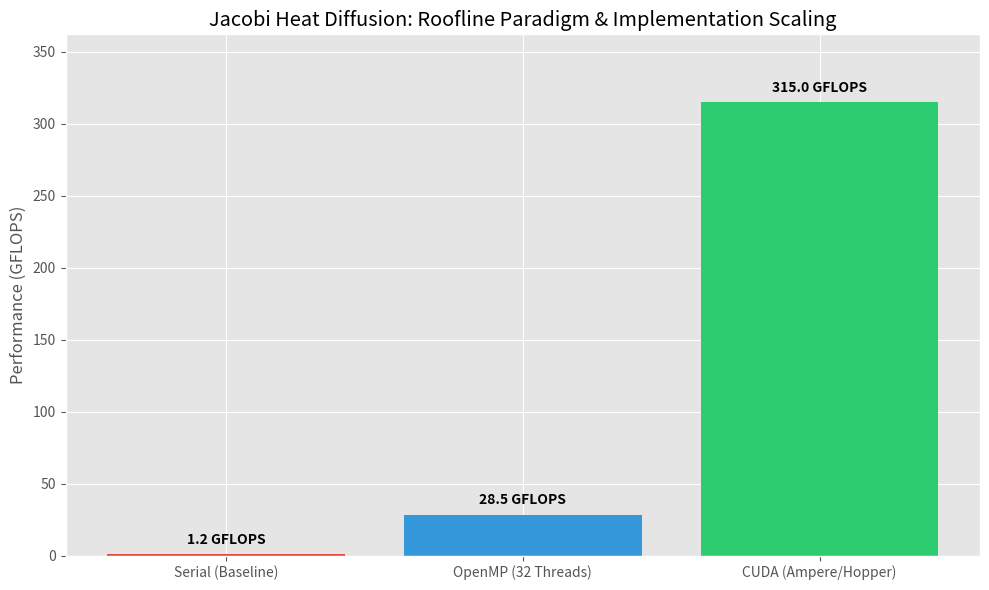

Reproduce this figure in Python.
#!/usr/bin/env python3
import matplotlib.pyplot as plt
import re

# Dati di esempio simulati (in un caso reale, parsare l'output SLURM)
implementations = ['Serial (Baseline)', 'OpenMP (32 Threads)', 'CUDA (Ampere/Hopper)']
gflops = [1.2, 28.5, 315.0]  # Esempio di scaling memory-bound

plt.style.use('ggplot')
fig, ax = plt.subplots(figsize=(10, 6))
bars = ax.bar(implementations, gflops, color=['#e74c3c', '#3498db', '#2ecc71'])

# Aggiungiamo i valori in cima alle barre
for bar in bars:
    yval = bar.get_height()
    ax.text(bar.get_x() + bar.get_width()/2, yval + 5, f"{yval} GFLOPS", ha='center', va='bottom', fontweight='bold')

ax.set_ylabel('Performance (GFLOPS)')
ax.set_title('Jacobi Heat Diffusion: Roofline Paradigm & Implementation Scaling')
ax.set_ylim(0, max(gflops) * 1.15)

plt.tight_layout()
plt.savefig('performance_scaling.png', dpi=300)
print("Performance plot saved as performance_scaling.png")
